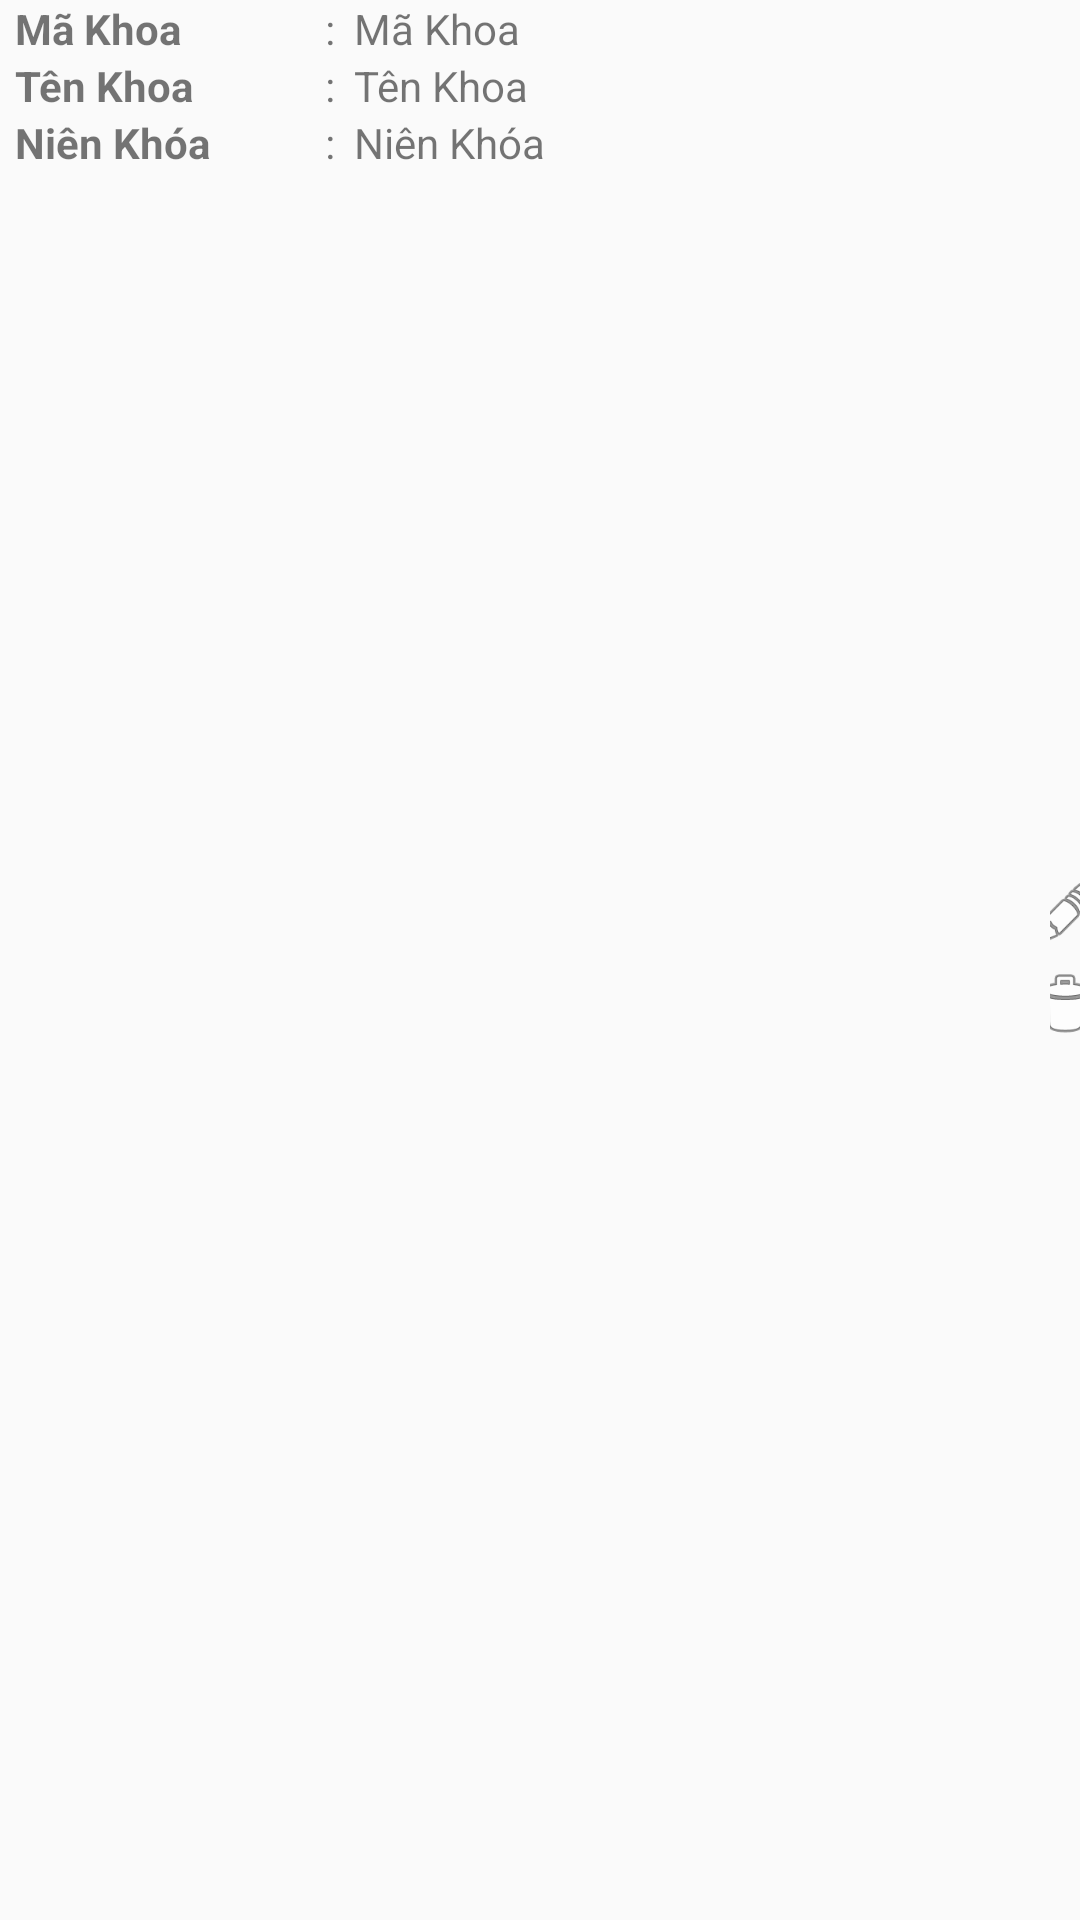

The Android layout XML behind this screen, and the referenced resources:
<!-- AndroidManifest.xml: application theme Theme.BTL_QLy_SinhVien -->
<!-- res/layout/show_khoahoc.xml -->
<?xml version="1.0" encoding="utf-8"?>
<LinearLayout xmlns:android="http://schemas.android.com/apk/res/android"
    xmlns:app="http://schemas.android.com/apk/res-auto"
    android:layout_width="match_parent"
    android:orientation="horizontal"
    android:layout_margin="10dp"
    android:layout_marginBottom="15dp"
    android:layout_height="wrap_content">

    <LinearLayout
        android:layout_width="350dp"
        android:layout_height="wrap_content"
        android:orientation="horizontal">

        <LinearLayout
            android:layout_width="100dp"
            android:layout_height="wrap_content"
            android:layout_marginLeft="5dp"
            android:orientation="vertical">

            <TextView
                android:layout_width="wrap_content"
                android:layout_height="wrap_content"
                android:text="Mã Khoa"
                android:textStyle="bold" />
            <TextView
                android:layout_width="wrap_content"
                android:layout_height="wrap_content"
                android:text="Tên Khoa"
                android:textStyle="bold" />
            <TextView
                android:layout_width="wrap_content"
                android:layout_height="wrap_content"
                android:text="Niên Khóa"
                android:textStyle="bold" />
        </LinearLayout>

        <LinearLayout
            android:layout_width="8dp"
            android:layout_height="wrap_content"
            android:orientation="vertical">
            <TextView
                android:layout_width="wrap_content"
                android:layout_height="wrap_content"
                android:text=" : " />
            <TextView
                android:layout_width="wrap_content"
                android:layout_height="wrap_content"
                android:text=" : " />
            <TextView
                android:layout_width="wrap_content"
                android:layout_height="wrap_content"
                android:text=" : " />
        </LinearLayout>

        <LinearLayout
            android:layout_width="match_parent"
            android:layout_height="wrap_content"
            android:layout_marginLeft="5dp"
            android:orientation="vertical">
            <TextView
                android:id="@+id/txtMaKhoa"
                android:layout_width="wrap_content"
                android:layout_height="wrap_content"
                android:text="Mã Khoa" />
            <TextView
                android:id="@+id/txtTenKhoa"
                android:layout_width="wrap_content"
                android:layout_height="wrap_content"
                android:text="Tên Khoa" />
            <TextView
                android:id="@+id/txtNienKhoa"
                android:layout_width="wrap_content"
                android:layout_height="match_parent"
                android:text="Niên Khóa" />
        </LinearLayout>
    </LinearLayout>

    <LinearLayout
        android:layout_width="wrap_content"
        android:layout_height="match_parent"
        android:gravity="center"
        android:orientation="vertical">

        <ImageView
            android:id="@+id/btnSua"
            android:layout_width="40dp"
            android:layout_height="25dp"
            android:src="@android:drawable/ic_menu_edit"></ImageView>

        <ImageView
            android:id="@+id/btnXoa"
            android:layout_marginTop="5dp"
            android:layout_width="40dp"
            android:layout_height="25dp"
            android:src="@android:drawable/ic_menu_delete"></ImageView>
    </LinearLayout>
</LinearLayout>
<!-- resources referenced by this layout -->
<resources>
  <style name="Theme.BTL_QLy_SinhVien" parent="Theme.AppCompat.DayNight.DarkActionBar">
          
          <item name="colorPrimary">#11D8C5</item>
          <item name="colorPrimaryVariant">#398E86</item>
          <item name="colorOnPrimary">@color/white</item>
          
          <item name="colorSecondary">@color/teal_200</item>
          <item name="colorSecondaryVariant">@color/teal_700</item>
          <item name="colorOnSecondary">@color/black</item>
          
          <item name="android:statusBarColor" tools:targetApi="l">?attr/colorPrimaryVariant</item>
          
      </style>
  <!-- not gathered from this repository: default colours our renderer supplied (Android Studio template values) -->
  <color name="teal_200">#FF03DAC5</color>
  <color name="teal_700">#FF018786</color>
  <color name="black">#FF000000</color>
  <color name="white">#FFFFFFFF</color>
</resources>
